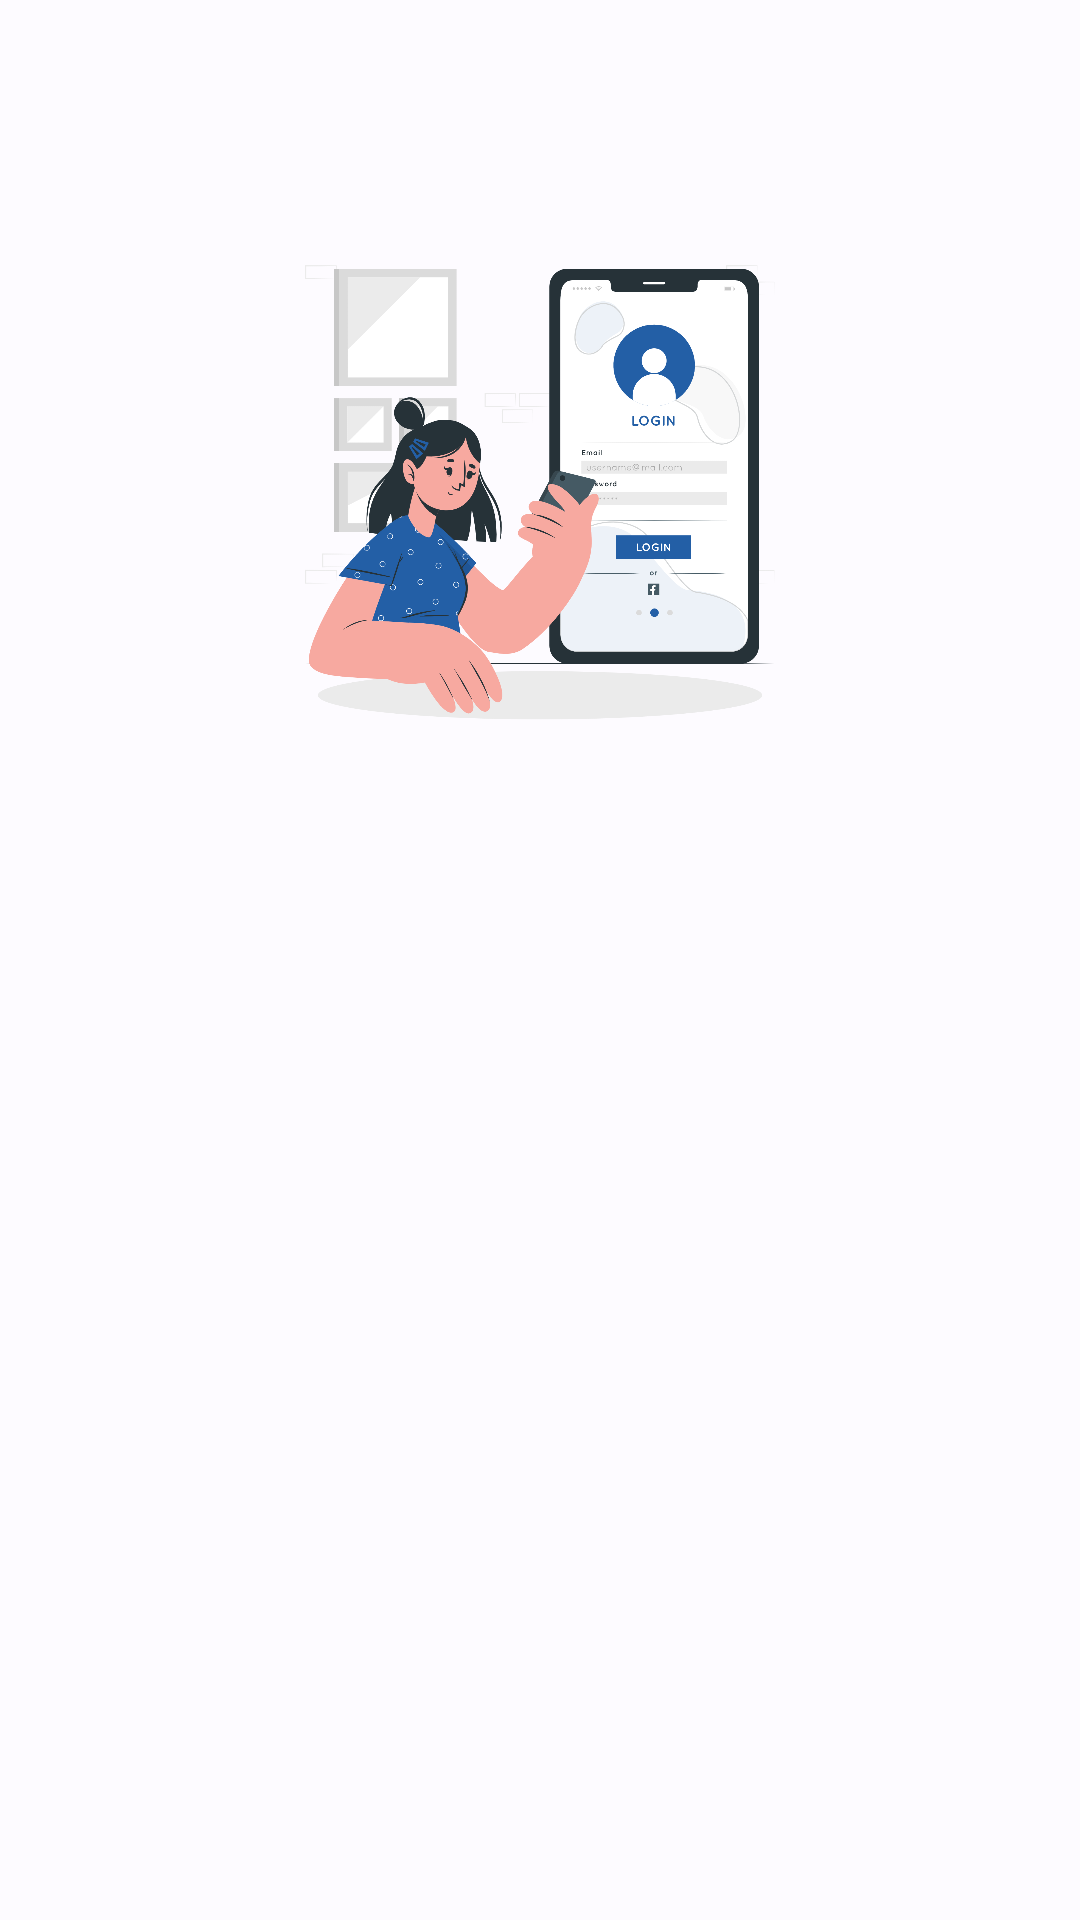

This screen was rendered from an Android layout file. Write that file and the resources it references.
<!-- AndroidManifest.xml: application theme Theme.StoryApp -->
<!-- res/layout/activity_login.xml -->
<?xml version="1.0" encoding="utf-8"?>
<androidx.constraintlayout.widget.ConstraintLayout xmlns:android="http://schemas.android.com/apk/res/android"
    xmlns:app="http://schemas.android.com/apk/res-auto"
    xmlns:tools="http://schemas.android.com/tools"
    android:layout_width="match_parent"
    android:layout_height="match_parent"
    tools:context=".view.login.LoginActivity">

    <ImageView
        android:id="@+id/imageView"
        android:layout_width="0dp"
        android:layout_height="0dp"
        android:layout_marginStart="32dp"
        android:layout_marginEnd="32dp"
        app:layout_constraintBottom_toTopOf="@+id/guidelineHorizontal"
        app:layout_constraintEnd_toEndOf="parent"
        app:layout_constraintStart_toStartOf="parent"
        app:layout_constraintTop_toTopOf="@+id/guidelineHorizontal2"
        app:srcCompat="@drawable/image_login"
        android:contentDescription="@string/login_image" />

    <TextView
        android:id="@+id/titleTextView"
        android:layout_width="0dp"
        android:layout_height="wrap_content"
        android:layout_marginStart="32dp"
        android:layout_marginTop="16dp"
        android:layout_marginEnd="32dp"
        android:text="@string/title_login_page"
        android:textSize="20sp"
        android:textStyle="bold"
        android:alpha="0"
        tools:alpha="100"
        app:layout_constraintEnd_toEndOf="parent"
        app:layout_constraintHorizontal_bias="0.0"
        app:layout_constraintStart_toStartOf="parent"
        app:layout_constraintTop_toTopOf="@+id/guidelineHorizontal" />

    <TextView
        android:id="@+id/messageTextView"
        android:layout_width="0dp"
        android:layout_height="wrap_content"
        android:layout_marginStart="32dp"
        android:layout_marginEnd="32dp"
        android:text="@string/message_login_page"
        android:textSize="16sp"
        android:alpha="0"
        tools:alpha="100"
        app:layout_constraintEnd_toEndOf="parent"
        app:layout_constraintHorizontal_bias="1.0"
        app:layout_constraintStart_toStartOf="parent"
        app:layout_constraintTop_toBottomOf="@+id/titleTextView" />

    <TextView
        android:id="@+id/emailTextView"
        android:layout_width="wrap_content"
        android:layout_height="wrap_content"
        android:layout_marginStart="32dp"
        android:layout_marginTop="24dp"
        android:text="@string/email"
        android:alpha="0"
        tools:alpha="100"
        app:layout_constraintStart_toStartOf="parent"
        app:layout_constraintTop_toBottomOf="@+id/messageTextView" />

    <com.google.android.material.textfield.TextInputLayout
        android:id="@+id/emailEditTextLayout"
        style="@style/Widget.MaterialComponents.TextInputLayout.OutlinedBox"
        android:layout_width="0dp"
        android:layout_height="wrap_content"
        android:layout_marginStart="32dp"
        android:layout_marginEnd="32dp"
        android:alpha="0"
        tools:alpha="100"
        app:layout_constraintEnd_toEndOf="parent"
        app:layout_constraintStart_toStartOf="parent"
        app:layout_constraintTop_toBottomOf="@+id/emailTextView"
        app:startIconDrawable="@drawable/ic_baseline_email_24">

        <com.nelvari.storyapp.customView.EditTextEmail
            android:id="@+id/emailEditText"
            android:layout_width="match_parent"
            android:layout_height="wrap_content"
            android:ems="10"
            android:inputType="textEmailAddress"
            tools:ignore="SpeakableTextPresentCheck" />
    </com.google.android.material.textfield.TextInputLayout>

    <TextView
        android:id="@+id/passwordTextView"
        android:layout_width="wrap_content"
        android:layout_height="wrap_content"
        android:layout_marginStart="32dp"
        android:layout_marginTop="8dp"
        android:text="@string/password"
        android:alpha="0"
        tools:alpha="100"
        app:layout_constraintStart_toStartOf="parent"
        app:layout_constraintTop_toBottomOf="@+id/emailEditTextLayout" />

    <com.google.android.material.textfield.TextInputLayout
        android:id="@+id/passwordEditTextLayout"
        style="@style/Widget.MaterialComponents.TextInputLayout.OutlinedBox"
        android:layout_width="0dp"
        android:layout_height="wrap_content"
        android:layout_marginStart="32dp"
        android:layout_marginEnd="32dp"
        android:alpha="0"
        tools:alpha="100"
        app:endIconMode="password_toggle"
        app:layout_constraintEnd_toEndOf="parent"
        app:layout_constraintStart_toStartOf="parent"
        app:layout_constraintTop_toBottomOf="@+id/passwordTextView"
        app:startIconDrawable="@drawable/ic_baseline_lock_24">

        <com.nelvari.storyapp.customView.EditTextPassword
            android:id="@+id/passwordEditText"
            android:layout_width="match_parent"
            android:layout_height="wrap_content"
            android:ems="10"
            android:inputType="textPassword"
            tools:ignore="SpeakableTextPresentCheck" />

    </com.google.android.material.textfield.TextInputLayout>

    <Button
        android:id="@+id/loginButton"
        android:layout_width="0dp"
        android:layout_height="64dp"
        android:layout_marginStart="32dp"
        android:layout_marginTop="32dp"
        android:layout_marginEnd="32dp"
        android:backgroundTint="@color/navy"
        android:text="@string/login"
        android:alpha="0"
        tools:alpha="100"
        app:layout_constraintEnd_toEndOf="parent"
        app:layout_constraintStart_toStartOf="parent"
        app:layout_constraintTop_toBottomOf="@+id/passwordEditTextLayout" />

    <androidx.constraintlayout.widget.Guideline
        android:id="@+id/guidelineHorizontal"
        android:layout_width="wrap_content"
        android:layout_height="64dp"
        android:orientation="horizontal"
        app:layout_constraintEnd_toEndOf="parent"
        app:layout_constraintGuide_percent="0.4"
        app:layout_constraintStart_toStartOf="parent" />

    <androidx.constraintlayout.widget.Guideline
        android:id="@+id/guidelineHorizontal2"
        android:layout_width="wrap_content"
        android:layout_height="64dp"
        android:orientation="horizontal"
        app:layout_constraintEnd_toEndOf="parent"
        app:layout_constraintGuide_begin="73dp"
        app:layout_constraintStart_toStartOf="parent" />

    <ProgressBar
        android:id="@+id/progressBar"
        style="?android:attr/progressBarStyle"
        android:layout_width="wrap_content"
        android:layout_height="wrap_content"
        android:visibility="gone"
        app:layout_constraintBottom_toBottomOf="parent"
        app:layout_constraintEnd_toEndOf="parent"
        app:layout_constraintStart_toStartOf="parent"
        app:layout_constraintTop_toTopOf="parent"
        tools:visibility="visible" />

</androidx.constraintlayout.widget.ConstraintLayout>
<!-- resources referenced by this layout -->
<resources>
  <color name="navy">#2D3D4F</color>
  <string name="email">Email</string>
  <string name="login">Log In</string>
  <string name="login_image">Log In Image</string>
  <string name="message_login_page">Enter your data first</string>
  <string name="password">Password</string>
  <string name="title_login_page">Are you ready to share or read the stories?</string>
  <style name="Theme.StoryApp" parent="Base.Theme.StoryApp" />
  <color name="md_theme_light_primary">#235FA6</color>
  <color name="md_theme_light_onPrimary">#FFFFFF</color>
  <color name="md_theme_light_primaryContainer">#D5E3FF</color>
  <color name="md_theme_light_onPrimaryContainer">#001B3C</color>
  <color name="md_theme_light_secondary">#555F71</color>
  <color name="md_theme_light_onSecondary">#FFFFFF</color>
  <color name="md_theme_light_secondaryContainer">#D9E3F8</color>
  <color name="md_theme_light_onSecondaryContainer">#121C2B</color>
  <color name="md_theme_light_tertiary">#4259A9</color>
  <color name="md_theme_light_onTertiary">#FFFFFF</color>
  <color name="md_theme_light_tertiaryContainer">#DCE1FF</color>
  <color name="md_theme_light_onTertiaryContainer">#001550</color>
  <color name="md_theme_light_error">#BA1A1A</color>
  <color name="md_theme_light_errorContainer">#FFDAD6</color>
  <color name="md_theme_light_onError">#FFFFFF</color>
  <color name="md_theme_light_onErrorContainer">#410002</color>
  <color name="md_theme_light_background">#FDFBFF</color>
  <color name="md_theme_light_onBackground">#1A1C1E</color>
  <color name="md_theme_light_surface">#FDFBFF</color>
  <color name="md_theme_light_onSurface">#1A1C1E</color>
  <color name="md_theme_light_surfaceVariant">#E0E2EC</color>
  <color name="md_theme_light_onSurfaceVariant">#43474E</color>
  <color name="md_theme_light_outline">#74777F</color>
  <color name="md_theme_light_inverseOnSurface">#F1F0F4</color>
  <color name="md_theme_light_inverseSurface">#2F3033</color>
  <color name="md_theme_light_inversePrimary">#A7C8FF</color>
</resources>
